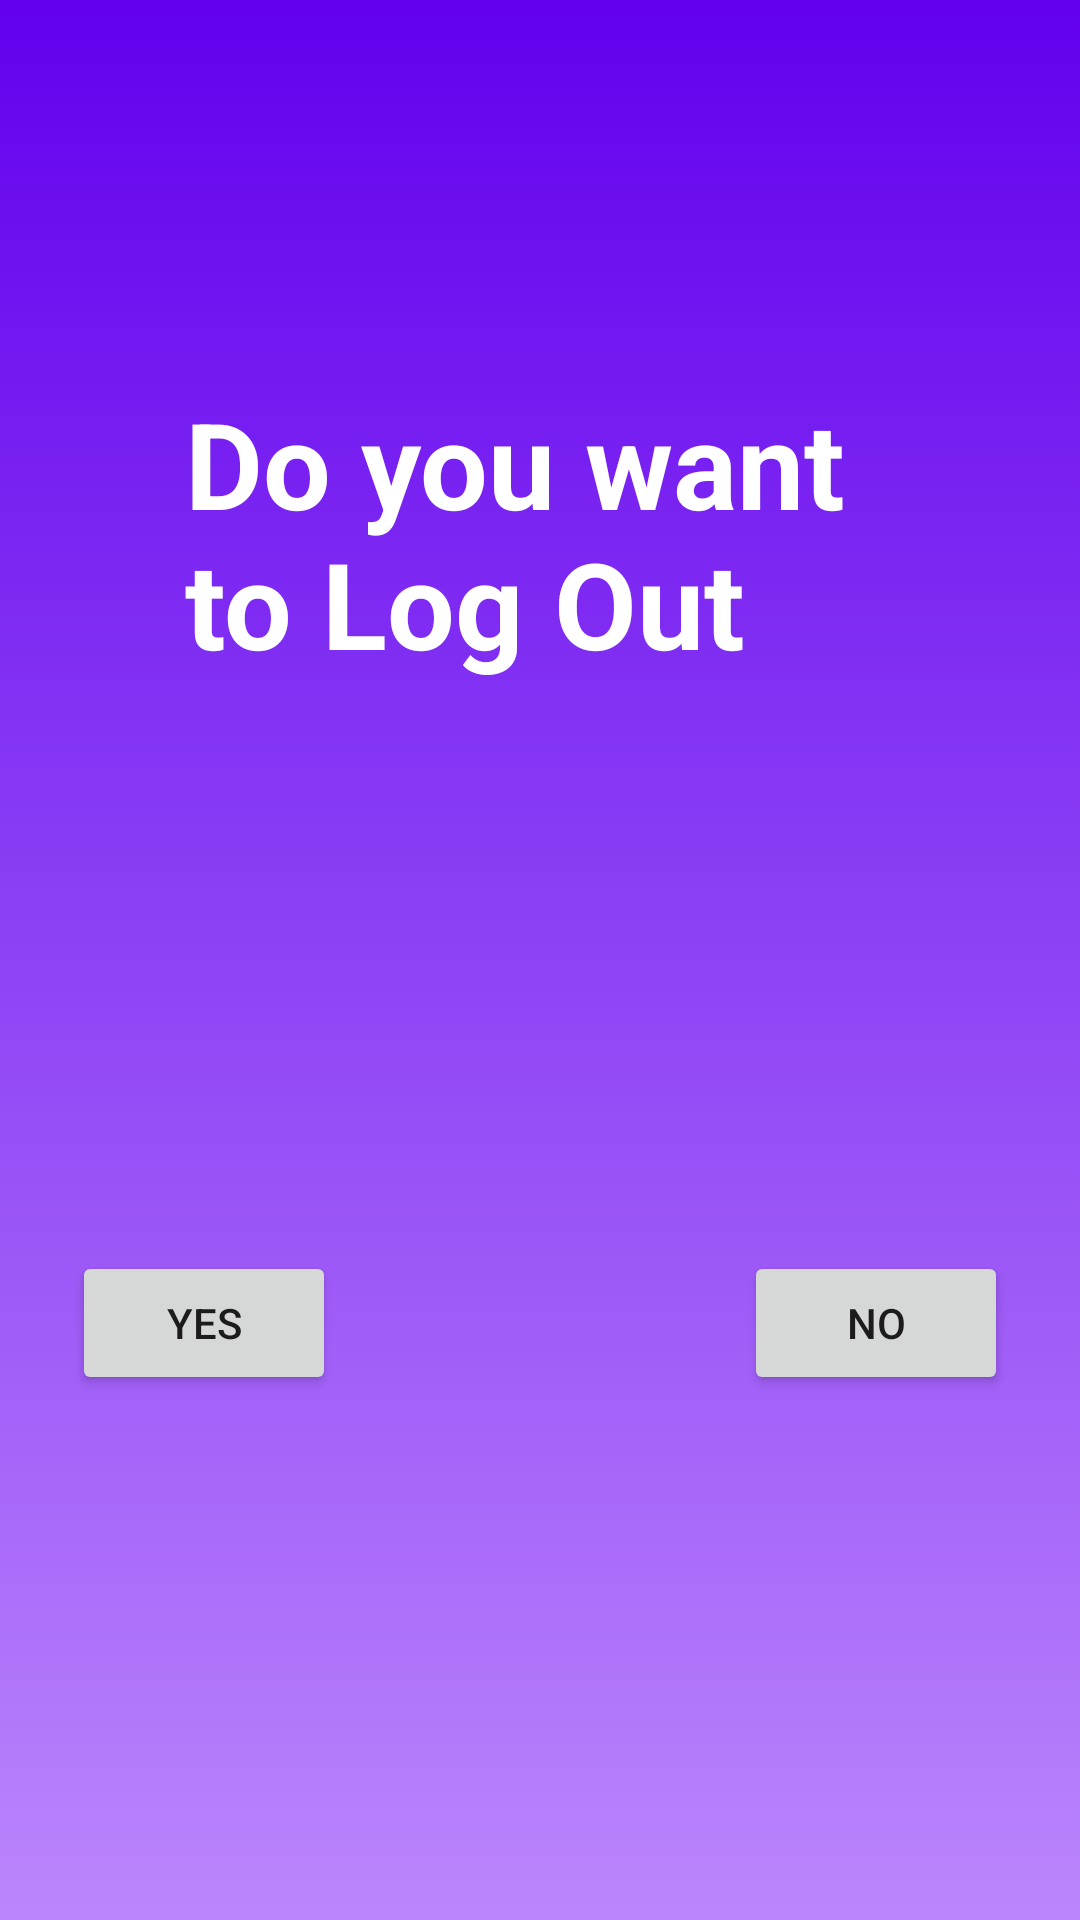

Here is an Android app screen rendered from its layout file. Give the layout XML and the strings, colors and styles it references.
<!-- AndroidManifest.xml: application theme Theme.BuildPlan -->
<!-- res/layout/activity_log_out.xml -->
<?xml version="1.0" encoding="utf-8"?>
    <RelativeLayout xmlns:android="http://schemas.android.com/apk/res/android"
        xmlns:app="http://schemas.android.com/apk/res-auto"
        xmlns:tools="http://schemas.android.com/tools"
        android:layout_width="match_parent"
        android:layout_height="match_parent"
        android:background="@drawable/gradient_list"
        tools:context=".LogOut">

        <androidx.constraintlayout.widget.ConstraintLayout
            android:layout_width="match_parent"
            android:layout_height="match_parent">

            <TextView
                android:id="@+id/textView"
                android:layout_width="237dp"
                android:layout_height="114dp"
                android:text="Do you want to Log Out"
                android:textColor="@color/white"
                android:textSize="40dp"
                android:textStyle="bold"
                app:layout_constraintBottom_toBottomOf="parent"
                app:layout_constraintEnd_toEndOf="parent"
                app:layout_constraintStart_toStartOf="parent"
                app:layout_constraintTop_toTopOf="parent"
                app:layout_constraintVertical_bias="0.243" />

            <Button
                android:id="@+id/button_no"
                android:layout_width="wrap_content"
                android:layout_height="wrap_content"
                android:layout_marginStart="112dp"
                android:text="No"
                app:layout_constraintBottom_toBottomOf="parent"
                app:layout_constraintEnd_toEndOf="parent"
                app:layout_constraintStart_toEndOf="@+id/button_yes"
                app:layout_constraintTop_toBottomOf="@+id/textView"
                app:layout_constraintVertical_bias="0.5" />

            <Button
                android:id="@+id/button_yes"
                android:layout_width="wrap_content"
                android:layout_height="wrap_content"
                android:text="Yes"
                app:layout_constraintBottom_toBottomOf="parent"
                app:layout_constraintEnd_toStartOf="@+id/button_no"
                app:layout_constraintHorizontal_bias="0.5"
                app:layout_constraintStart_toStartOf="parent"
                app:layout_constraintTop_toBottomOf="@+id/textView"
                app:layout_constraintVertical_bias="0.5" />



        </androidx.constraintlayout.widget.ConstraintLayout>
    </RelativeLayout>
<!-- resources referenced by this layout -->
<resources>
  <color name="white">#FFFFFFFF</color>
  <!-- drawable gradient_list (drawable) -->
  <?xml version="1.0" encoding="utf-8"?>
  <animation-list xmlns:android="http://schemas.android.com/apk/res/android">
  
      <item
          android:drawable="@drawable/background_1"
          android:duration="3500"
          />
  
  
      <item
          android:drawable="@drawable/background_2"
          android:duration="3500"
          />
  </animation-list>
  <style name="Theme.BuildPlan" parent="Theme.MaterialComponents.DayNight.NoActionBar">
          
          <item name="colorPrimary">@color/purple_500</item>
          <item name="colorPrimaryVariant">@color/purple_700</item>
          <item name="colorOnPrimary">@color/white</item>
          
          <item name="colorSecondary">@color/teal_200</item>
          <item name="colorSecondaryVariant">@color/teal_700</item>
          <item name="colorOnSecondary">@color/black</item>
          
          <item name="android:statusBarColor">?attr/colorPrimaryVariant</item>
          
      </style>
  <!-- drawable background_1 (drawable) -->
  <?xml version="1.0" encoding="utf-8"?>
  <selector xmlns:android="http://schemas.android.com/apk/res/android">
  
      <item>
          <shape>
              <gradient
                  android:angle="337"
                  android:startColor="@color/purple_500"
                  android:endColor="@color/purple_200"
  
  
              />
          </shape>
      </item>
  </selector>
  <!-- drawable background_2 (drawable) -->
  <?xml version="1.0" encoding="utf-8"?>
  <selector xmlns:android="http://schemas.android.com/apk/res/android">
  
      <item>
          <shape>
              <gradient
                  android:angle="340"
                  android:startColor="@color/purple_200"
                  android:endColor="@color/purple_500"
  
  
  
                  />
          </shape>
      </item>
  
  </selector>
  <color name="purple_500">#FF6200EE</color>
  <color name="purple_700">#FF3700B3</color>
  <color name="teal_200">#FF03DAC5</color>
  <color name="teal_700">#FF018786</color>
  <color name="black">#FF000000</color>
  <color name="purple_200">#FFBB86FC</color>
</resources>
